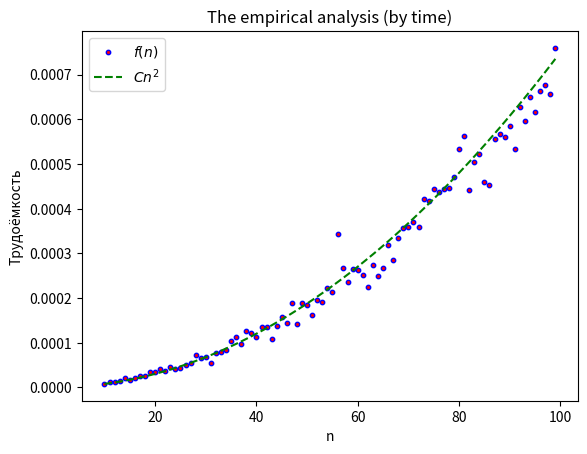

Generate this figure with matplotlib:
import sys
import random
import time
import matplotlib.pyplot as plt
import numpy as np


class Algorithm_Dijkstra:
    def __init__(self):
        self.RANGE_VALUES = (1, 10)
        self.MAX_DISTANCE = sys.maxsize

    def _generate_graph(self, count_V, count_E):
        # Генерация не связанного графа
        graph = list([0] * count_V for i in range(0, count_V))
        # Добавление рёбер
        temp_count_E = 0
        while temp_count_E < count_E:
            # Случайным образом выбираем пару вершин
            begin_node = random.randint(0, count_V - 1)
            end_node = random.randint(0, count_V - 1)
            if graph[begin_node][end_node] == 0:
                # Случайным образом выясняем, есть ли между ними ребро
                is_exist_E = random.randint(False, True)
                if is_exist_E:
                    # Создаём ребро
                    graph[begin_node][end_node] = random.randint(*self.RANGE_VALUES)
                    temp_count_E += 1
        return graph

    def generate_data(self, n):
        # Случайным образом выбираем кол-во рёбер
        count_E = random.randint(0, n * (n + 1) / 2)
        # Случайным образом генерируем граф
        Graph = self._generate_graph(count_V=n, count_E=count_E)
        # Случайным образом выбираем стартовую вершину
        start_node = random.randint(0, n - 1)

        return Graph, start_node

    def algorithm_operations(self, Graph, start_node):
        # Базовая операция: сравнение

        counter = 0
        # Инициализация алгоритма
        n = len(Graph)

        visited = [False] * n
        distance = [self.MAX_DISTANCE] * n
        distance[start_node] = 0

        min_distance = 0
        index_node = start_node

        # Алгоритм (максимальное число итерация = n - 1; на каждой ит. +1 от условия while; и +1 для выхода)
        while min_distance < self.MAX_DISTANCE:
            counter += 1  # <-- счётчик
            visited[index_node] = True
            # Обновление меток соседних вершин (за 3n)
            for i in range(0, n):
                new_distance = distance[index_node] + Graph[index_node][i]
                counter += 3    # <-- счётчик
                if not visited[i] and Graph[index_node][i] and new_distance < distance[i]:
                    distance[i] = new_distance
                
            # Поиск не посещённой вершины с минимальной меткой (за 2n)
            min_distance = self.MAX_DISTANCE
            for i in range(0, n):
                counter += 2  # <-- счётчик
                if not visited[i] and distance[i] < min_distance:
                    min_distance, index_node = distance[i], i
        counter += 1  # <-- счётчик

        """Сложность
        В лучшем случае (граф не связанный со стартовой вершиной): (3n + 2n + 1) * 1 + 1 = 5n + 2 = Омега(n) <-- линейный класс
        В худшем случае (полный граф): (3n + 2n + 1) * (n - 1) + 1 = 5n^2 - 4n = O(n^2)                      <-- квадратичный класс
        """
        return distance, counter

    def algorithm_time(self, Graph, start_node):
        # Инициализация алгоритма
        n = len(Graph)

        visited = [False] * n
        distance = [self.MAX_DISTANCE] * n
        distance[start_node] = 0

        min_distance = 0
        index_node = start_node

        # Алгоритм
        time_start = time.time()
        while min_distance < self.MAX_DISTANCE:
            visited[index_node] = True
            for i in range(0, n):
                new_distance = distance[index_node] + Graph[index_node][i]
                if not visited[i] and Graph[index_node][i] and new_distance < distance[i]:
                    distance[i] = new_distance
            min_distance = self.MAX_DISTANCE
            for i in range(0, n):
                if not visited[i] and distance[i] < min_distance:
                    min_distance, index_node = distance[i], i
        time_end = time.time()

        return distance, time_end - time_start


def print_result(distance, start_node):
    print("Стоимость пути из начальной вершины до остальных:")
    for i in range(0, len(distance)):
        if distance[i] != sys.maxsize:
            print(f"{start_node} > {i} = {distance[i]}")
        else:
            print(f"{start_node} > {i} = маршрут недоступен")


RANGE_n = (10, 100)

def _show_empirical_f(empirical_f, C, name_file='empirical_analysis', title=''):
    # Show Omega(n), O(n^2), empirical_f
    x = np.arange(*RANGE_n)
    upperAsymptotic = C * x ** 2
    fig, ax = plt.subplots()
    ax.scatter(x, empirical_f, marker='o', s=10, c="red", edgecolor='b', label="$f(n)$")
    ax.plot(x, upperAsymptotic, color="green", linestyle='--', label="$Cn^2$")
    ax.set_title(title)
    ax.set_xlabel("n")
    ax.set_ylabel("Трудоёмкость")
    ax.legend()

    plt.show()
    fig.savefig(f'{name_file}.png')


def empirical_analysis(type_complexity='operations'):
    Dijkstra = Algorithm_Dijkstra()
    range_n = RANGE_n
    m = 10

    # get empirical f
    empirical_f = [None] * (range_n[1] - range_n[0])
    if type_complexity == 'operations':
        for i, n in enumerate(range(*range_n)):
            f_on_n = [None] * m
            for j in range(m):
                Graph, start_node = Dijkstra.generate_data(n)
                _, f_on_n[j] = Dijkstra.algorithm_operations(Graph, start_node)
            empirical_f[i] = sum(f_on_n) / m
    elif type_complexity == 'time':
        for i, n in enumerate(range(*range_n)):
            f_on_n = [None] * m
            for j in range(m):
                Graph, start_node = Dijkstra.generate_data(n)
                _, f_on_n[j] = Dijkstra.algorithm_time(Graph, start_node)
            empirical_f[i] = sum(f_on_n) / m

    # Search constant C
    x = np.arange(*RANGE_n)
    ratio = np.array(empirical_f) / (x ** 2)
    C = ratio.mean()

    print(C)
    _show_empirical_f(empirical_f, C,
                      name_file=f'empirical_analysis_{type_complexity}',
                      title=f'The empirical analysis (by {type_complexity})')


def main():
    #empirical_analysis(type_complexity='operations')
    empirical_analysis(type_complexity='time')


if __name__ == "__main__":
    main()
